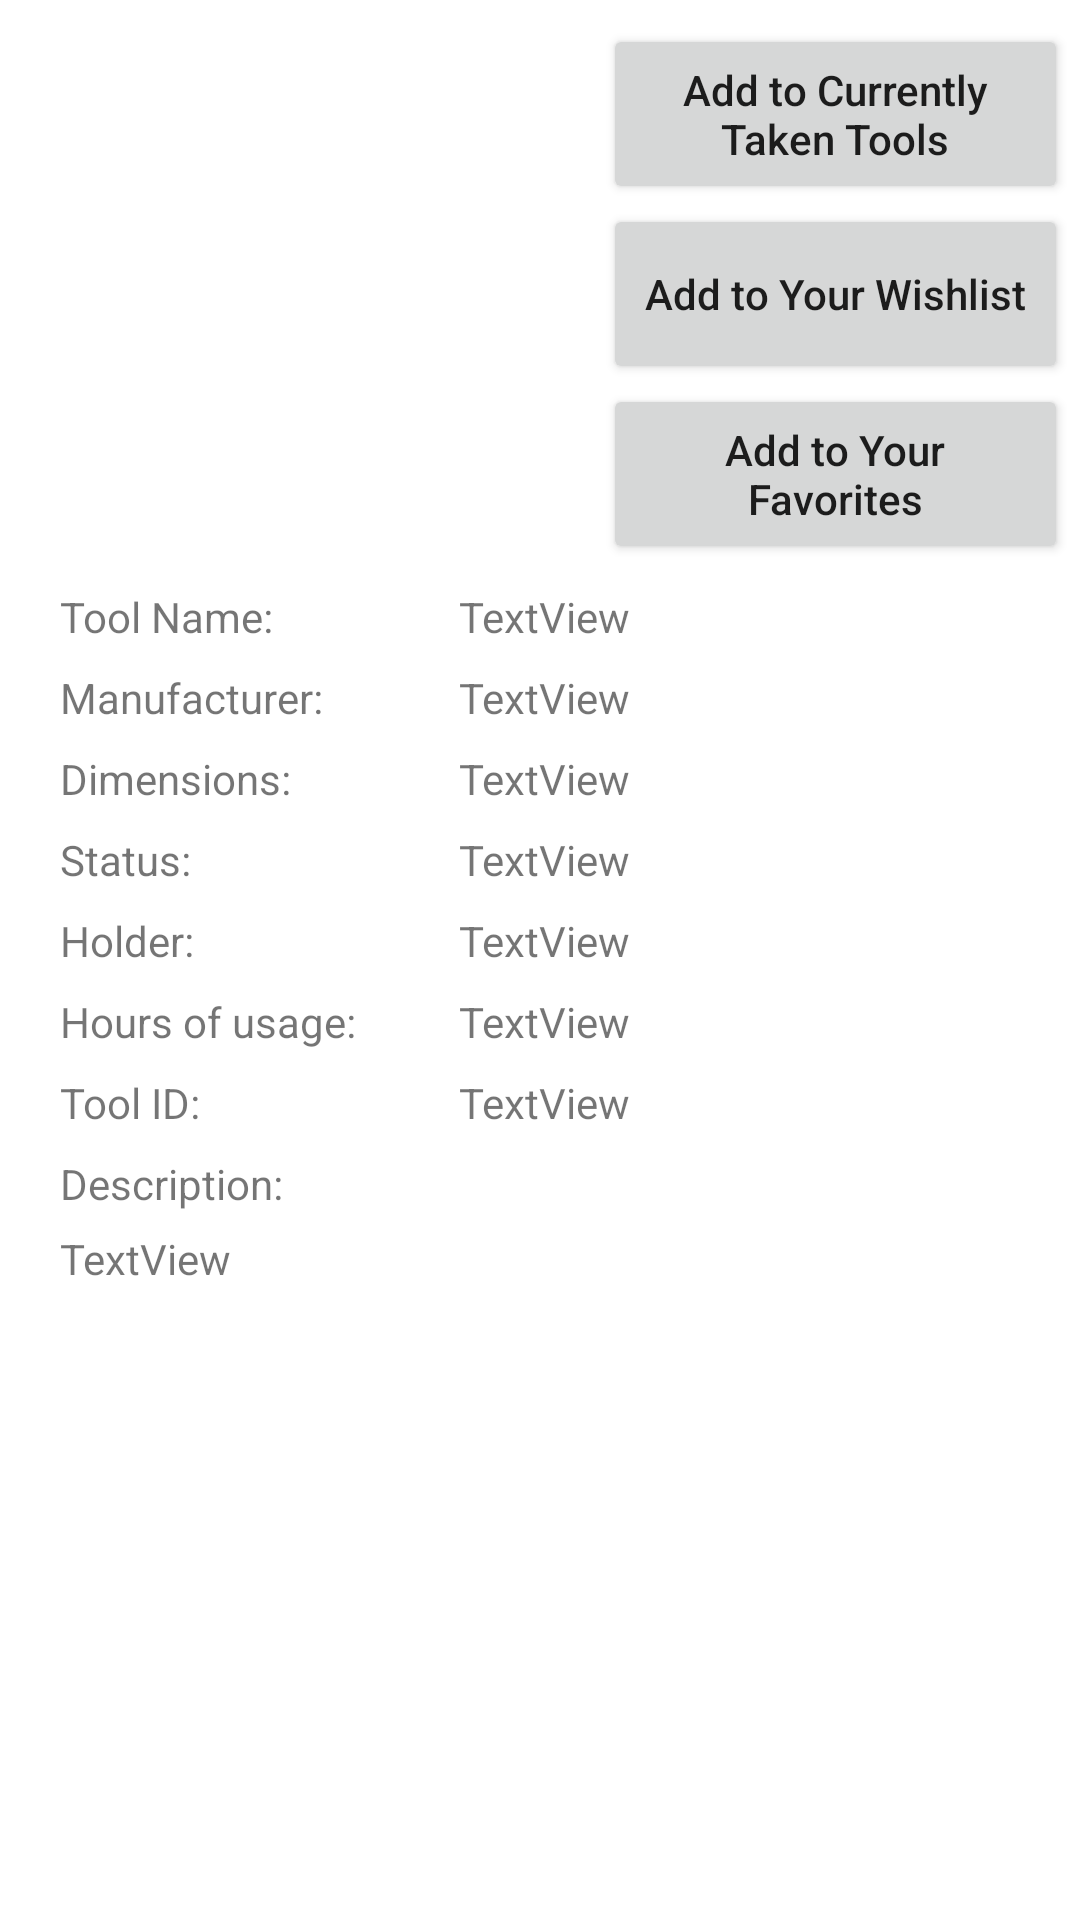

Produce the Android XML layout that renders to this screen, including the resource entries it uses.
<!-- AndroidManifest.xml: application theme AppTheme -->
<!-- res/layout/activity_tool.xml -->
<?xml version="1.0" encoding="utf-8"?>
<androidx.constraintlayout.widget.ConstraintLayout xmlns:android="http://schemas.android.com/apk/res/android"
    xmlns:app="http://schemas.android.com/apk/res-auto"
    xmlns:tools="http://schemas.android.com/tools"
    android:layout_width="match_parent"
    android:layout_height="match_parent"
    tools:context="com.shimmy.toolsmanagement.ToolActivity">

    <ImageView
        android:id="@+id/toolimageView"
        android:layout_width="200dp"
        android:layout_height="180dp"
        android:layout_marginStart="4dp"
        android:layout_marginTop="8dp"
        app:layout_constraintStart_toStartOf="parent"
        app:layout_constraintTop_toTopOf="parent"
        tools:srcCompat="@tools:sample/avatars" />

    <Button
        android:id="@+id/btnAddToCurrentlyTaken"
        android:layout_width="155dp"
        android:layout_height="60dp"
        android:layout_marginEnd="4dp"
        android:text="Add to Currently Taken Tools"
        android:textAllCaps="false"
        app:layout_constraintEnd_toEndOf="parent"
        app:layout_constraintHorizontal_bias="1.0"
        app:layout_constraintStart_toStartOf="@+id/guideline"
        app:layout_constraintTop_toTopOf="@+id/toolimageView" />

    <TextView
        android:id="@+id/textViewToolName"
        android:layout_width="wrap_content"
        android:layout_height="wrap_content"
        android:text="Tool Name:"
        app:layout_constraintStart_toStartOf="@+id/guideline2"
        app:layout_constraintTop_toTopOf="@+id/guideline3" />

    <TextView
        android:id="@+id/textViewStatus"
        android:layout_width="wrap_content"
        android:layout_height="wrap_content"
        android:layout_marginTop="8dp"
        android:text="Status:"
        app:layout_constraintStart_toStartOf="@+id/guideline2"
        app:layout_constraintTop_toBottomOf="@+id/textViewDimensions" />

    <TextView
        android:id="@+id/txtSetToolName"
        android:layout_width="wrap_content"
        android:layout_height="wrap_content"
        android:text="TextView"
        app:layout_constraintBottom_toBottomOf="@+id/textViewToolName"
        app:layout_constraintStart_toStartOf="@+id/guideline4"
        app:layout_constraintTop_toTopOf="@+id/textViewToolName" />

    <TextView
        android:id="@+id/textViewDescription"
        android:layout_width="wrap_content"
        android:layout_height="wrap_content"
        android:layout_marginTop="8dp"
        android:text="Description:"
        app:layout_constraintStart_toStartOf="@+id/guideline2"
        app:layout_constraintTop_toBottomOf="@+id/textViewToolid" />

    <TextView
        android:id="@+id/textViewToolid"
        android:layout_width="wrap_content"
        android:layout_height="wrap_content"
        android:layout_marginTop="8dp"
        android:text="Tool ID:"
        app:layout_constraintStart_toStartOf="@+id/guideline2"
        app:layout_constraintTop_toBottomOf="@+id/textViewHoursOfusage" />

    <TextView
        android:id="@+id/textViewManufacturer"
        android:layout_width="wrap_content"
        android:layout_height="wrap_content"
        android:layout_marginTop="8dp"
        android:text="Manufacturer:"
        app:layout_constraintStart_toStartOf="@+id/guideline2"
        app:layout_constraintTop_toBottomOf="@+id/textViewToolName" />

    <Button
        android:id="@+id/btnAddToFavorites"
        android:layout_width="155dp"
        android:layout_height="60dp"
        android:layout_marginEnd="4dp"
        android:text="Add to Your Favorites"
        android:textAllCaps="false"
        app:layout_constraintEnd_toEndOf="parent"
        app:layout_constraintHorizontal_bias="1.0"
        app:layout_constraintStart_toStartOf="@+id/guideline"
        app:layout_constraintTop_toBottomOf="@+id/btnAddToWishlist" />

    <Button
        android:id="@+id/btnAddToWishlist"
        android:layout_width="155dp"
        android:layout_height="60dp"
        android:layout_marginEnd="4dp"
        android:text="Add to Your Wishlist"
        android:textAllCaps="false"
        app:layout_constraintEnd_toEndOf="parent"
        app:layout_constraintHorizontal_bias="1.0"
        app:layout_constraintStart_toStartOf="@+id/guideline"
        app:layout_constraintTop_toBottomOf="@+id/btnAddToCurrentlyTaken" />

    <androidx.constraintlayout.widget.Guideline
        android:id="@+id/guideline"
        android:layout_width="wrap_content"
        android:layout_height="wrap_content"
        android:orientation="vertical"
        app:layout_constraintGuide_begin="239dp" />

    <androidx.constraintlayout.widget.Guideline
        android:id="@+id/guideline2"
        android:layout_width="wrap_content"
        android:layout_height="wrap_content"
        android:orientation="vertical"
        app:layout_constraintGuide_begin="20dp" />

    <androidx.constraintlayout.widget.Guideline
        android:id="@+id/guideline3"
        android:layout_width="wrap_content"
        android:layout_height="wrap_content"
        android:orientation="horizontal"
        app:layout_constraintGuide_begin="196dp" />

    <androidx.constraintlayout.widget.Guideline
        android:id="@+id/guideline4"
        android:layout_width="wrap_content"
        android:layout_height="wrap_content"
        android:orientation="vertical"
        app:layout_constraintGuide_begin="153dp" />

    <TextView
        android:id="@+id/textViewHolder"
        android:layout_width="wrap_content"
        android:layout_height="wrap_content"
        android:layout_marginTop="8dp"
        android:text="Holder:"
        app:layout_constraintStart_toStartOf="@+id/guideline2"
        app:layout_constraintTop_toBottomOf="@+id/textViewStatus" />

    <TextView
        android:id="@+id/textViewHoursOfusage"
        android:layout_width="wrap_content"
        android:layout_height="wrap_content"
        android:layout_marginTop="8dp"
        android:text="Hours of usage:"
        app:layout_constraintStart_toStartOf="@+id/guideline2"
        app:layout_constraintTop_toBottomOf="@+id/textViewHolder" />

    <TextView
        android:id="@+id/txtSetManufacturer"
        android:layout_width="wrap_content"
        android:layout_height="wrap_content"
        android:text="TextView"
        app:layout_constraintBottom_toBottomOf="@+id/textViewManufacturer"
        app:layout_constraintStart_toStartOf="@+id/guideline4"
        app:layout_constraintTop_toTopOf="@+id/textViewManufacturer" />

    <TextView
        android:id="@+id/textViewDimensions"
        android:layout_width="wrap_content"
        android:layout_height="wrap_content"
        android:layout_marginTop="8dp"
        android:text="Dimensions:"
        app:layout_constraintStart_toStartOf="@+id/guideline2"
        app:layout_constraintTop_toBottomOf="@+id/textViewManufacturer" />

    <TextView
        android:id="@+id/txtSetDimensions"
        android:layout_width="wrap_content"
        android:layout_height="wrap_content"
        android:text="TextView"
        app:layout_constraintBottom_toBottomOf="@+id/textViewDimensions"
        app:layout_constraintStart_toStartOf="@+id/guideline4"
        app:layout_constraintTop_toTopOf="@+id/textViewDimensions" />

    <TextView
        android:id="@+id/txtSetStatus"
        android:layout_width="wrap_content"
        android:layout_height="wrap_content"
        android:text="TextView"
        app:layout_constraintBottom_toBottomOf="@+id/textViewStatus"
        app:layout_constraintStart_toStartOf="@+id/guideline4"
        app:layout_constraintTop_toTopOf="@+id/textViewStatus" />

    <TextView
        android:id="@+id/txtSetHolder"
        android:layout_width="wrap_content"
        android:layout_height="wrap_content"
        android:text="TextView"
        app:layout_constraintBottom_toBottomOf="@+id/textViewHolder"
        app:layout_constraintStart_toStartOf="@+id/guideline4"
        app:layout_constraintTop_toTopOf="@+id/textViewHolder" />

    <TextView
        android:id="@+id/txtSetHoursOfUsage"
        android:layout_width="wrap_content"
        android:layout_height="wrap_content"
        android:text="TextView"
        app:layout_constraintBottom_toBottomOf="@+id/textViewHoursOfusage"
        app:layout_constraintStart_toStartOf="@+id/guideline4"
        app:layout_constraintTop_toTopOf="@+id/textViewHoursOfusage" />

    <TextView
        android:id="@+id/txtSetToolId"
        android:layout_width="wrap_content"
        android:layout_height="wrap_content"
        android:text="TextView"
        app:layout_constraintBottom_toBottomOf="@+id/textViewToolid"
        app:layout_constraintStart_toStartOf="@+id/guideline4"
        app:layout_constraintTop_toTopOf="@+id/textViewToolid" />

    <TextView
        android:id="@+id/txtSetDescription"
        android:layout_width="wrap_content"
        android:layout_height="wrap_content"
        android:layout_marginTop="6dp"
        android:text="TextView"
        app:layout_constraintStart_toStartOf="@+id/guideline2"
        app:layout_constraintTop_toBottomOf="@+id/textViewDescription" />
</androidx.constraintlayout.widget.ConstraintLayout>
<!-- resources referenced by this layout -->
<resources>
  <style name="AppTheme" parent="Theme.MaterialComponents.Light">
          
          <item name="colorPrimary">#105993</item>
          <item name="colorPrimaryDark">#0D1A68</item>
          <item name="colorAccent">@color/colorAccent</item>
      </style>
  <color name="colorAccent">#03DAC5</color>
</resources>
